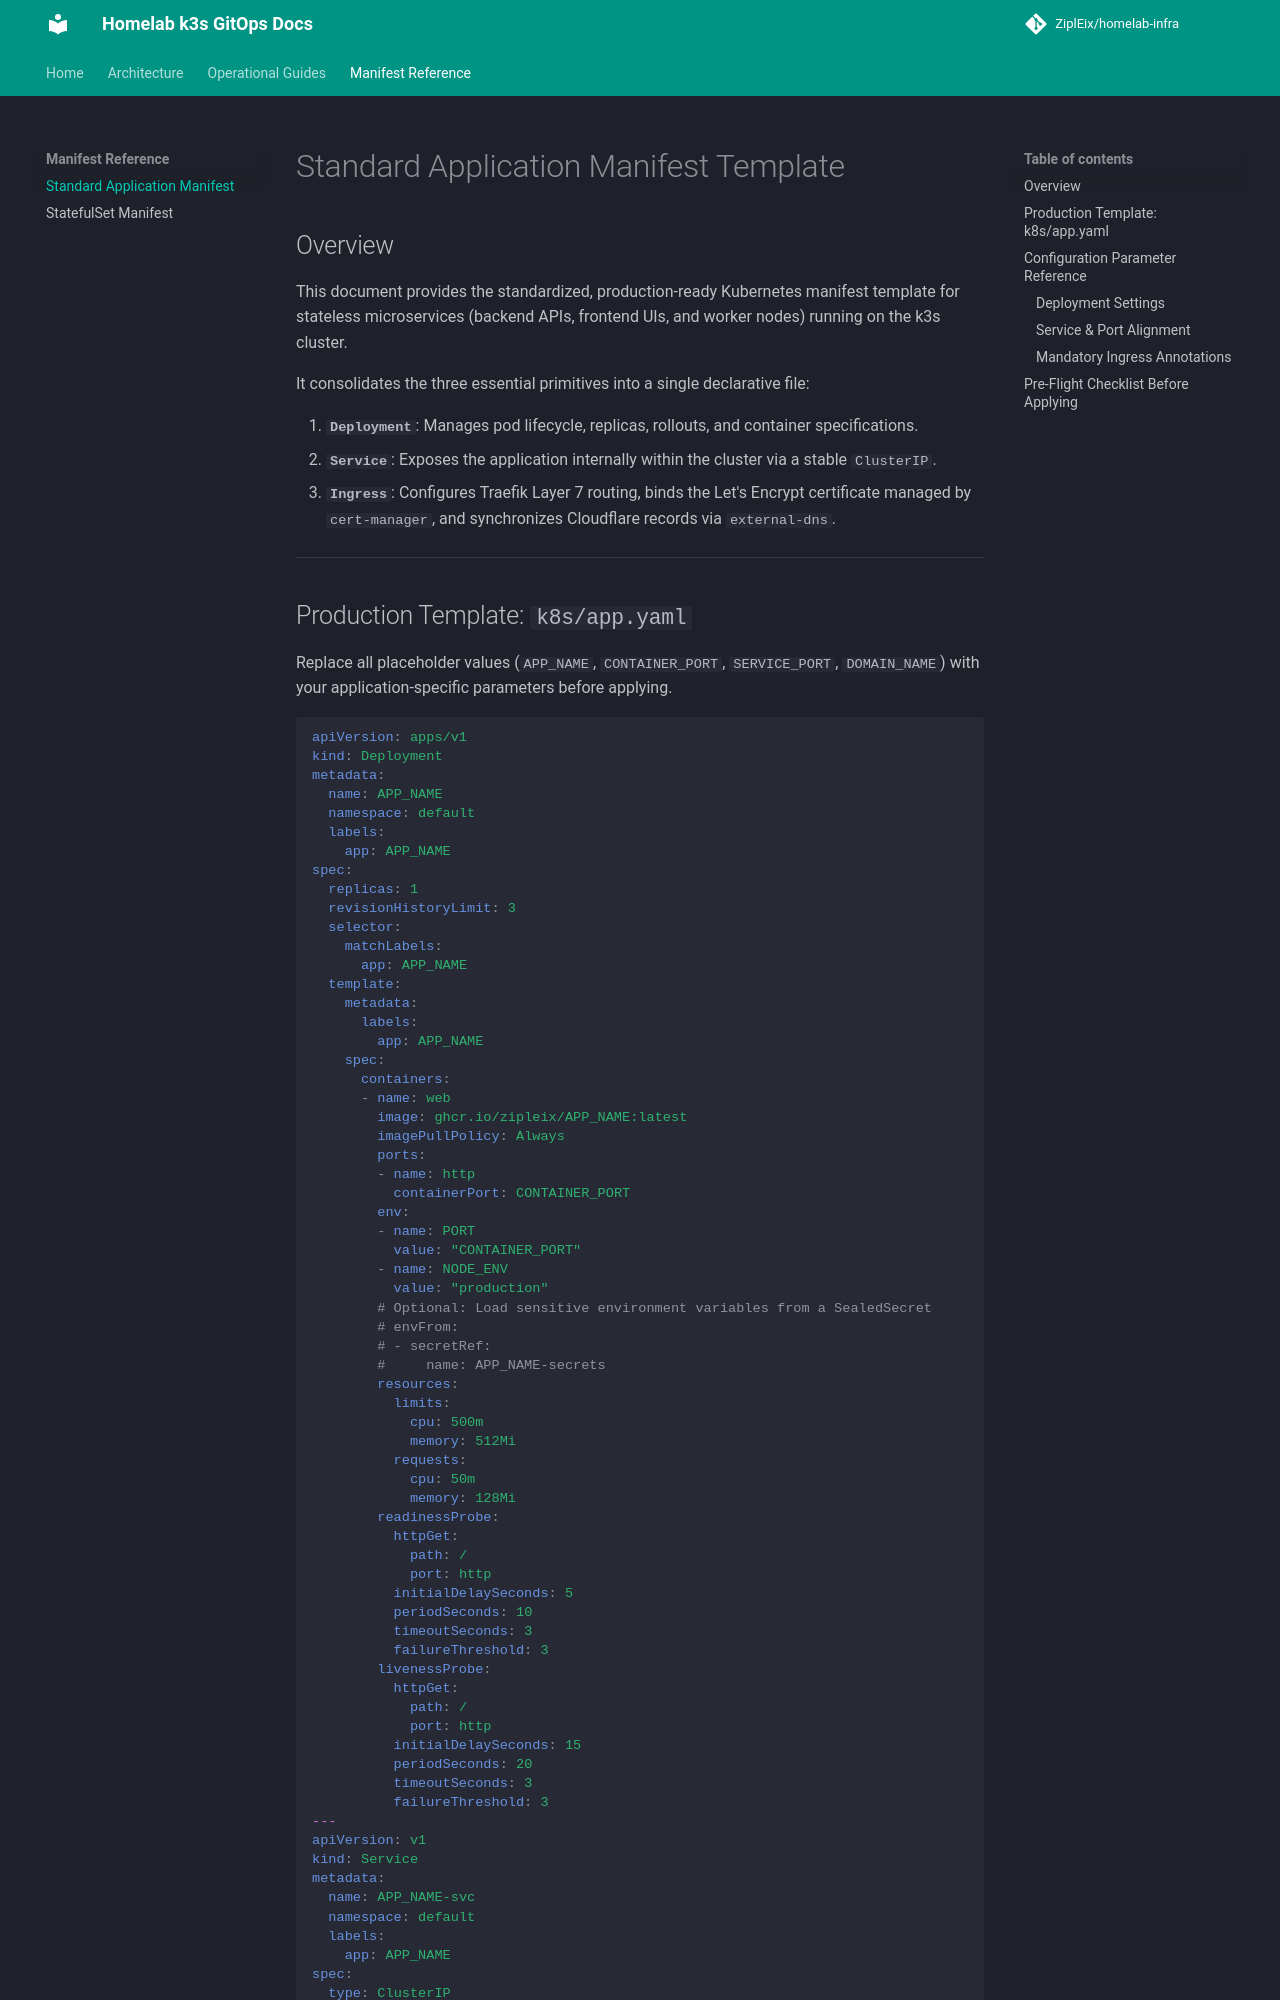

repository: ZiplEix/homelab-infra · page: manifests/standard-app/index.html · generator: mkdocs

# Standard Application Manifest Template

## Overview

This document provides the standardized, production-ready Kubernetes manifest template for stateless microservices (backend APIs, frontend UIs, and worker nodes) running on the k3s cluster.

It consolidates the three essential primitives into a single declarative file:

1. **`Deployment`**: Manages pod lifecycle, replicas, rollouts, and container specifications.
2. **`Service`**: Exposes the application internally within the cluster via a stable `ClusterIP`.
3. **`Ingress`**: Configures Traefik Layer 7 routing, binds the Let's Encrypt certificate managed by `cert-manager`, and synchronizes Cloudflare records via `external-dns`.

---
